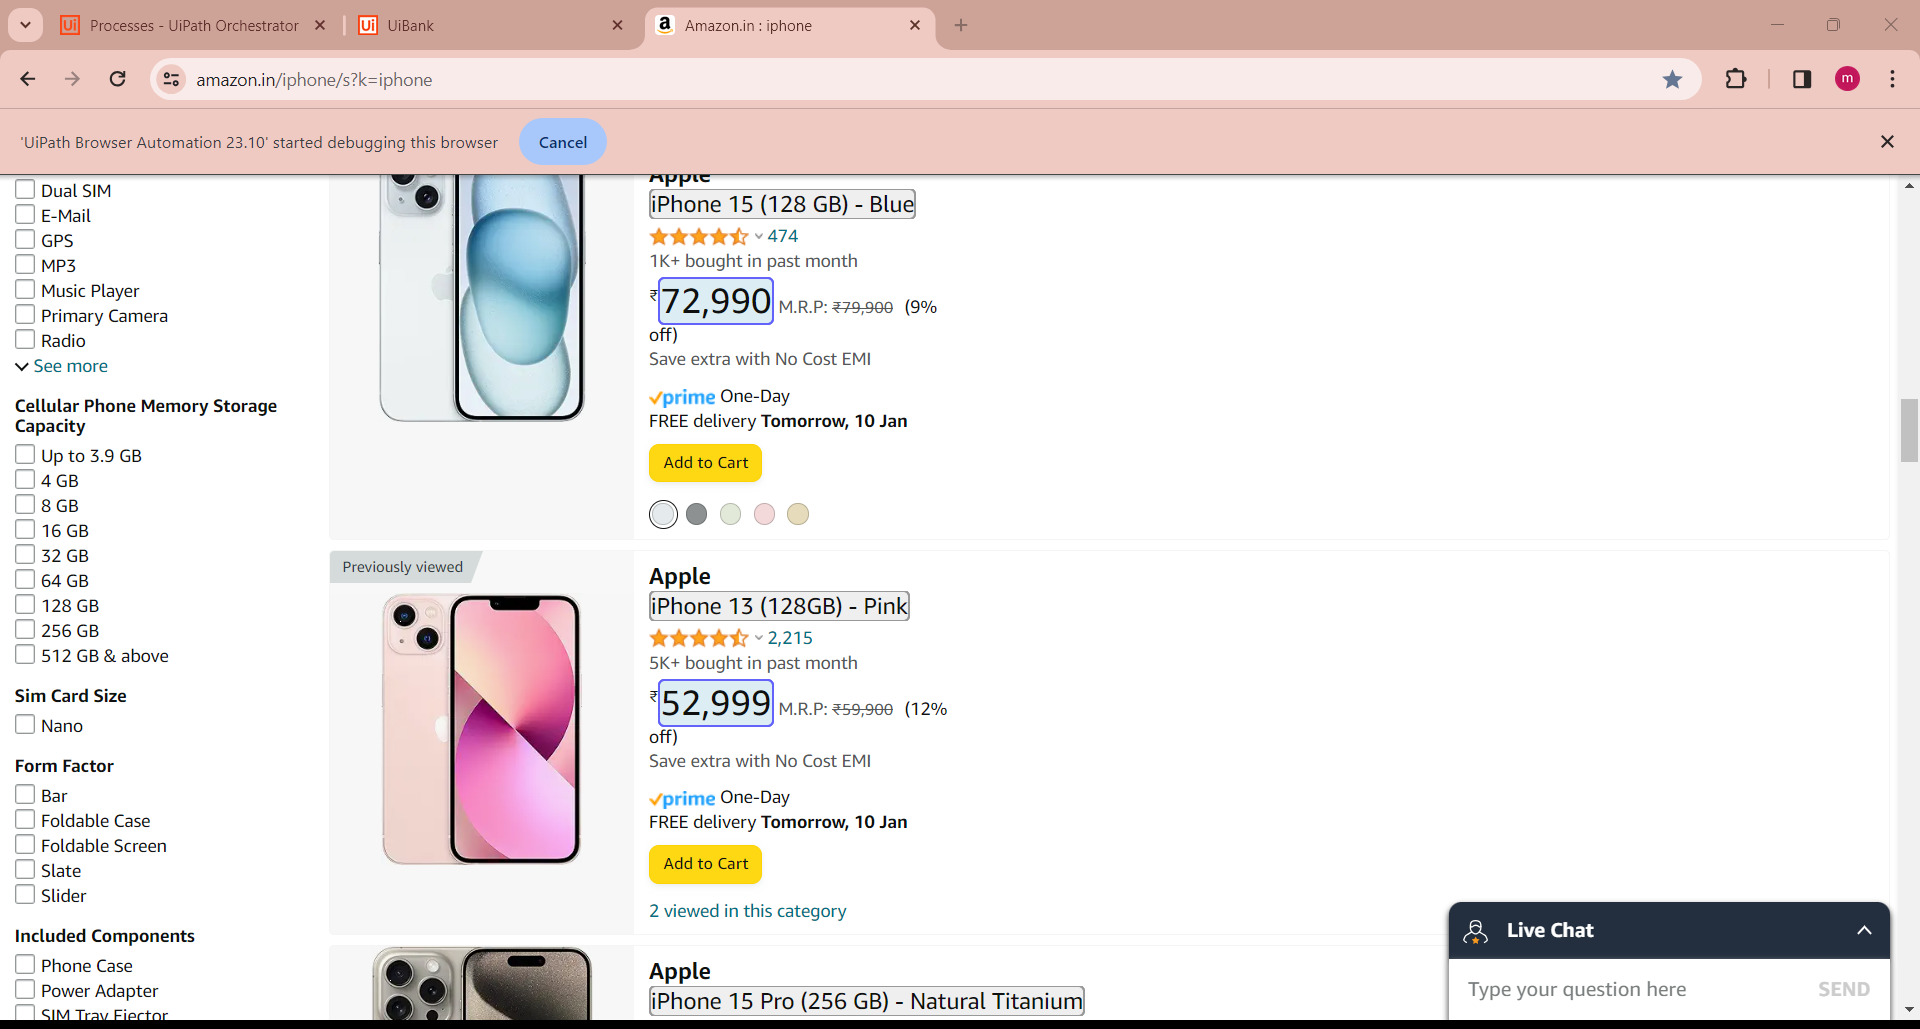
Task: Sample Project
Workflow: Main

Step 1: get-text from the element in window 'Amazon.in : iphone' (chrome.exe)
